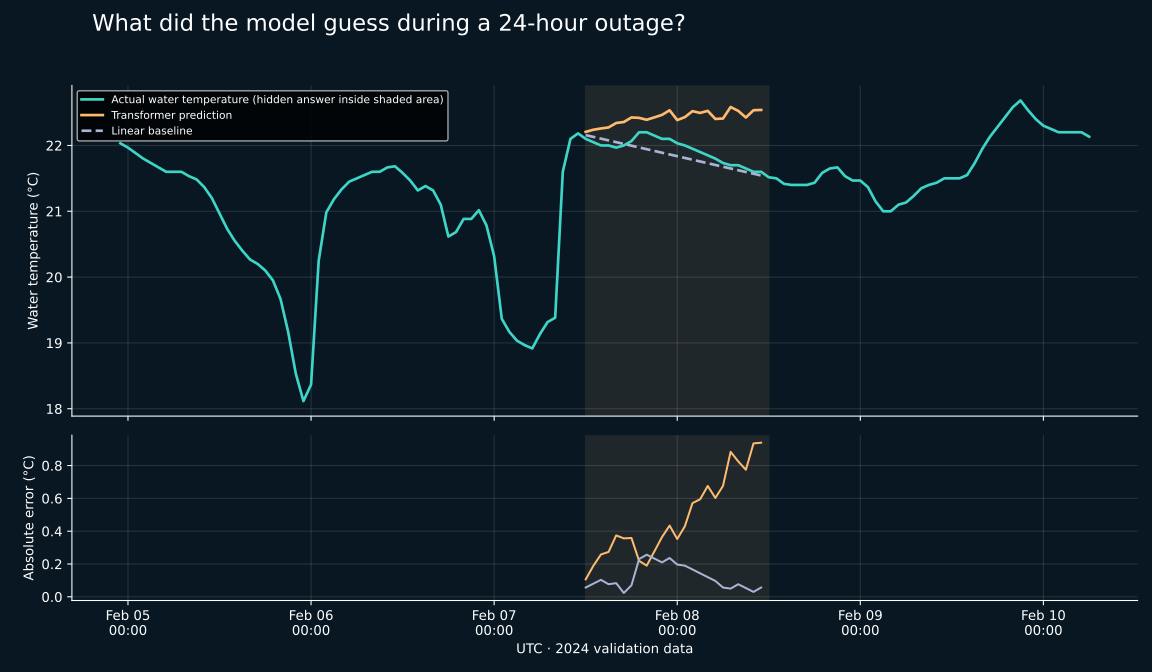

Data behind this chart, as committed beside it:
time, truth, observed, is_hidden, transformer, linear
2024-02-04 23:00:00+00:00, 22.03, 22.03, False, 22.65, 22.03
2024-02-05 00:00:00+00:00, 21.97, 21.97, False, 22.61, 21.97
2024-02-05 01:00:00+00:00, 21.88, 21.88, False, 22.58, 21.88
2024-02-05 02:00:00+00:00, 21.8, 21.8, False, 22.6, 21.8
2024-02-05 03:00:00+00:00, 21.73, 21.73, False, 22.59, 21.73
2024-02-05 04:00:00+00:00, 21.67, 21.67, False, 22.58, 21.67
2024-02-05 05:00:00+00:00, 21.6, 21.6, False, 22.58, 21.6
2024-02-05 06:00:00+00:00, 21.6, 21.6, False, 22.6, 21.6
2024-02-05 07:00:00+00:00, 21.6, 21.6, False, 22.56, 21.6
2024-02-05 08:00:00+00:00, 21.53, 21.53, False, 22.55, 21.53
2024-02-05 09:00:00+00:00, 21.48, 21.48, False, 22.58, 21.48
2024-02-05 10:00:00+00:00, 21.37, 21.37, False, 22.55, 21.37
2024-02-05 11:00:00+00:00, 21.2, 21.2, False, 22.52, 21.2
2024-02-05 12:00:00+00:00, 20.97, 20.97, False, 22.53, 20.97
2024-02-05 13:00:00+00:00, 20.73, 20.73, False, 22.48, 20.73
2024-02-05 14:00:00+00:00, 20.55, 20.55, False, 22.46, 20.55
2024-02-05 15:00:00+00:00, 20.4, 20.4, False, 22.48, 20.4
2024-02-05 16:00:00+00:00, 20.27, 20.27, False, 22.48, 20.27
2024-02-05 17:00:00+00:00, 20.2, 20.2, False, 22.48, 20.2
2024-02-05 18:00:00+00:00, 20.1, 20.1, False, 22.51, 20.1
2024-02-05 19:00:00+00:00, 19.95, 19.95, False, 22.52, 19.95
2024-02-05 20:00:00+00:00, 19.67, 19.67, False, 22.48, 19.67
2024-02-05 21:00:00+00:00, 19.17, 19.17, False, 22.47, 19.17
2024-02-05 22:00:00+00:00, 18.53, 18.53, False, 22.44, 18.53
2024-02-05 23:00:00+00:00, 18.12, 18.12, False, 22.39, 18.12
2024-02-06 00:00:00+00:00, 18.37, 18.37, False, 22.43, 18.37
2024-02-06 01:00:00+00:00, 20.25, 20.25, False, 22.55, 20.25
2024-02-06 02:00:00+00:00, 20.98, 20.98, False, 22.58, 20.98
2024-02-06 03:00:00+00:00, 21.18, 21.18, False, 22.59, 21.18
2024-02-06 04:00:00+00:00, 21.33, 21.33, False, 22.61, 21.33
2024-02-06 05:00:00+00:00, 21.45, 21.45, False, 22.63, 21.45
2024-02-06 06:00:00+00:00, 21.5, 21.5, False, 22.65, 21.5
2024-02-06 07:00:00+00:00, 21.55, 21.55, False, 22.65, 21.55
2024-02-06 08:00:00+00:00, 21.6, 21.6, False, 22.68, 21.6
2024-02-06 09:00:00+00:00, 21.6, 21.6, False, 22.71, 21.6
2024-02-06 10:00:00+00:00, 21.67, 21.67, False, 22.74, 21.67
2024-02-06 11:00:00+00:00, 21.68, 21.68, False, 22.73, 21.68
2024-02-06 12:00:00+00:00, 21.58, 21.58, False, 22.75, 21.58
2024-02-06 13:00:00+00:00, 21.47, 21.47, False, 22.75, 21.47
2024-02-06 14:00:00+00:00, 21.32, 21.32, False, 22.7, 21.32
2024-02-06 15:00:00+00:00, 21.38, 21.38, False, 22.7, 21.38
2024-02-06 16:00:00+00:00, 21.32, 21.32, False, 22.72, 21.32
2024-02-06 17:00:00+00:00, 21.1, 21.1, False, 22.69, 21.1
2024-02-06 18:00:00+00:00, 20.62, 20.62, False, 22.67, 20.62
2024-02-06 19:00:00+00:00, 20.68, 20.68, False, 22.64, 20.68
2024-02-06 20:00:00+00:00, 20.88, 20.88, False, 22.63, 20.88
2024-02-06 21:00:00+00:00, 20.88, 20.88, False, 22.6, 20.88
2024-02-06 22:00:00+00:00, 21.02, 21.02, False, 22.59, 21.02
2024-02-06 23:00:00+00:00, 20.78, 20.78, False, 22.53, 20.78
2024-02-07 00:00:00+00:00, 20.32, 20.32, False, 22.46, 20.32
2024-02-07 01:00:00+00:00, 19.37, 19.37, False, 22.38, 19.37
2024-02-07 02:00:00+00:00, 19.17, 19.17, False, 22.36, 19.17
2024-02-07 03:00:00+00:00, 19.03, 19.03, False, 22.33, 19.03
2024-02-07 04:00:00+00:00, 18.97, 18.97, False, 22.26, 18.97
2024-02-07 05:00:00+00:00, 18.92, 18.92, False, 22.24, 18.92
2024-02-07 06:00:00+00:00, 19.13, 19.13, False, 22.23, 19.13
2024-02-07 07:00:00+00:00, 19.32, 19.32, False, 22.14, 19.32
2024-02-07 08:00:00+00:00, 19.38, 19.38, False, 22.09, 19.38
2024-02-07 09:00:00+00:00, 21.6, 21.6, False, 22.15, 21.6
2024-02-07 10:00:00+00:00, 22.1, 22.1, False, 22.12, 22.1
... 68 more rows
